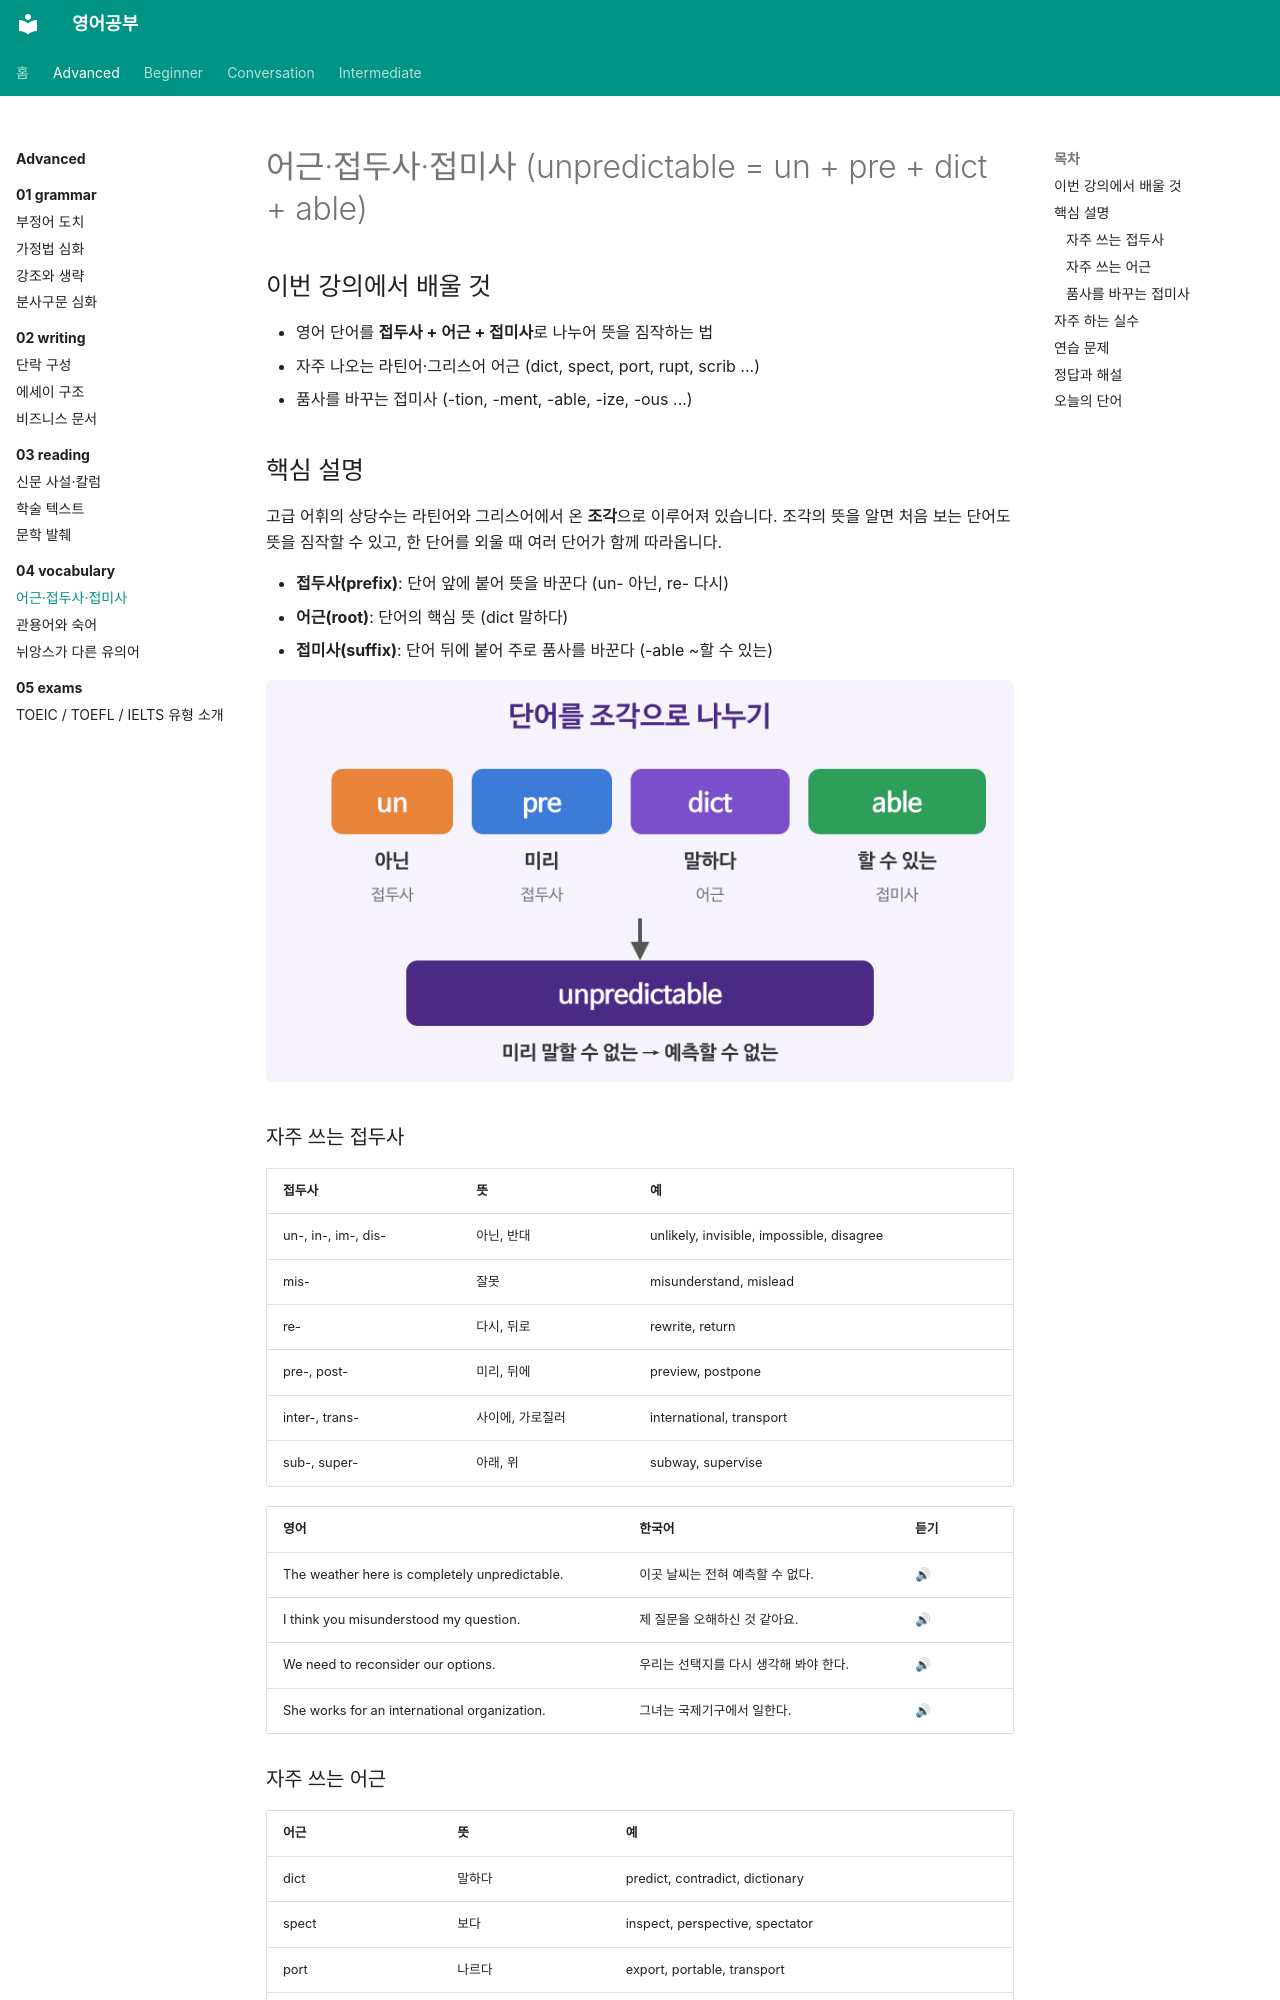

repository: goodhosup/english-study · page: advanced/04-vocabulary/01-word-roots/index.html · generator: mkdocs

---
track: advanced
chapter: 4
lesson: 1
title: 어근·접두사·접미사
tags: [어휘, 어근, 접두사, 접미사]
---

# 어근·접두사·접미사 (unpredictable = un + pre + dict + able)

## 이번 강의에서 배울 것

- 영어 단어를 **접두사 + 어근 + 접미사**로 나누어 뜻을 짐작하는 법
- 자주 나오는 라틴어·그리스어 어근 (dict, spect, port, rupt, scrib ...)
- 품사를 바꾸는 접미사 (-tion, -ment, -able, -ize, -ous ...)

## 핵심 설명

고급 어휘의 상당수는 라틴어와 그리스어에서 온 **조각**으로 이루어져 있습니다. 조각의 뜻을 알면 처음 보는 단어도 뜻을 짐작할 수 있고, 한 단어를 외울 때 여러 단어가 함께 따라옵니다.

- **접두사(prefix)**: 단어 앞에 붙어 뜻을 바꾼다 (un- 아닌, re- 다시)
- **어근(root)**: 단어의 핵심 뜻 (dict 말하다)
- **접미사(suffix)**: 단어 뒤에 붙어 주로 품사를 바꾼다 (-able ~할 수 있는)

![unpredictable을 조각으로 나눈 그림. un은 아닌, pre는 미리, dict는 말하다, able은 할 수 있는. 합치면 미리 말할 수 없는, 즉 예측할 수 없는](images/01-word-roots-1.png)

### 자주 쓰는 접두사

| 접두사 | 뜻 | 예 |
|---|---|---|
| un-, in-, im-, dis- | 아닌, 반대 | unlikely, invisible, impossible, disagree |
| mis- | 잘못 | misunderstand, mislead |
| re- | 다시, 뒤로 | rewrite, return |
| pre-, post- | 미리, 뒤에 | preview, postpone |
| inter-, trans- | 사이에, 가로질러 | international, transport |
| sub-, super- | 아래, 위 | subway, supervise |

| 영어 | 한국어 | 듣기 |
|---|---|---|
| The weather here is completely unpredictable. | 이곳 날씨는 전혀 예측할 수 없다. | [🔊](audio/01-word-roots-01.mp3) |
| I think you misunderstood my question. | 제 질문을 오해하신 것 같아요. | [🔊](audio/01-word-roots-02.mp3) |
| We need to reconsider our options. | 우리는 선택지를 다시 생각해 봐야 한다. | [🔊](audio/01-word-roots-03.mp3) |
| She works for an international organization. | 그녀는 국제기구에서 일한다. | [🔊](audio/01-word-roots-04.mp3) |
